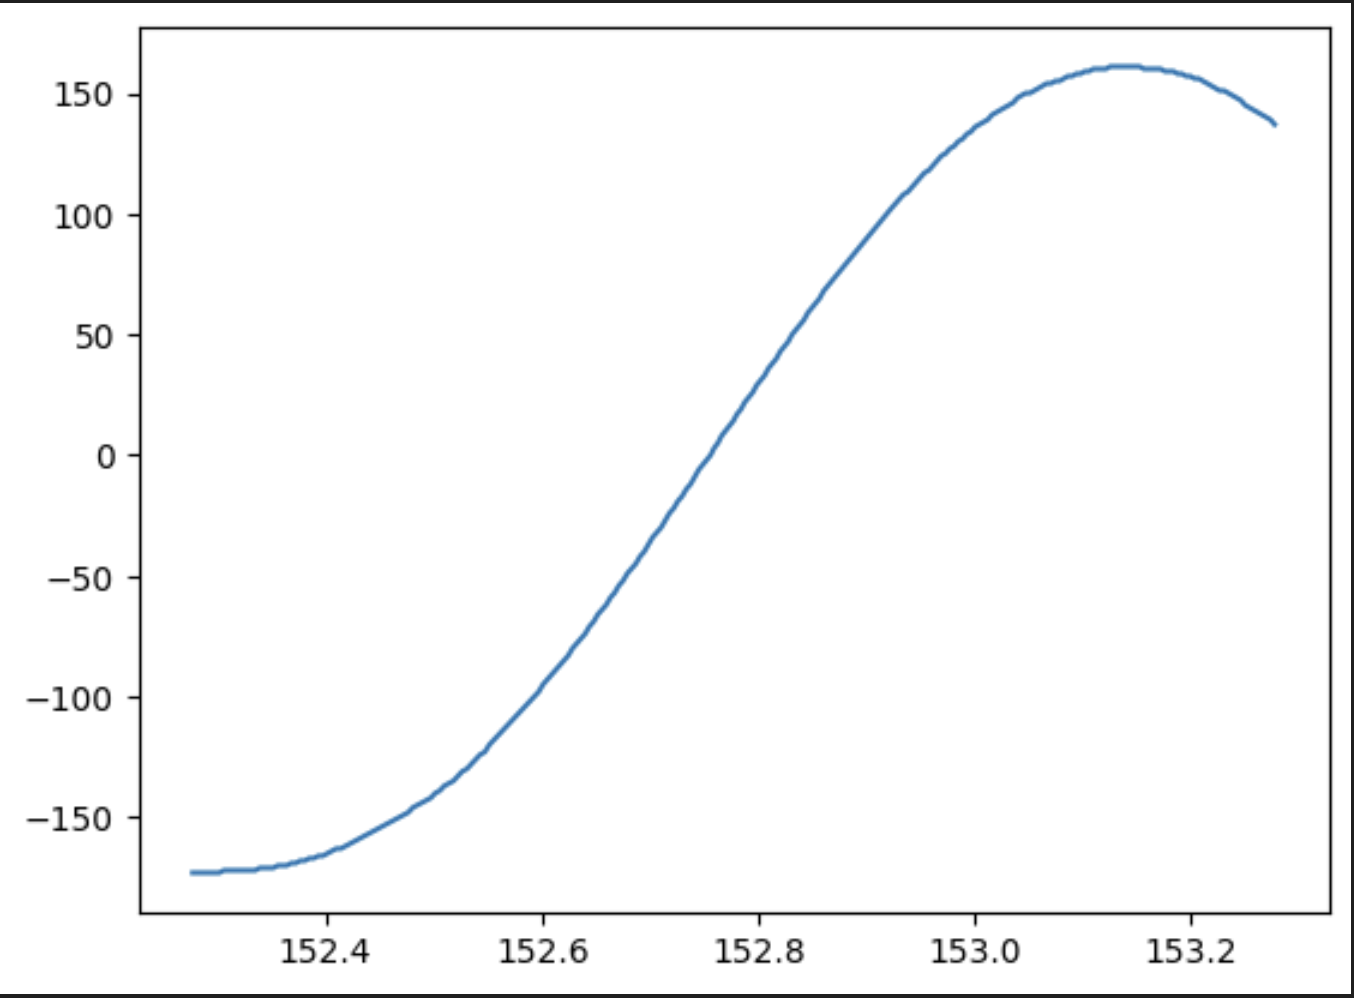

Values plotted in this chart, from the file beside it:
1.522771079999999984e+02, -1.730000000000000000e+02
1.522777279999999962e+02, -1.730000000000000000e+02
1.522783599999999922e+02, -1.730000000000000000e+02
1.522789879999999982e+02, -1.730000000000000000e+02
1.522796160000000043e+02, -1.730000000000000000e+02
1.522810360000000003e+02, -1.730000000000000000e+02
1.522852000000000032e+02, -1.730000000000000000e+02
1.522893559999999979e+02, -1.730000000000000000e+02
1.522935159999999826e+02, -1.730000000000000000e+02
1.522976759999999956e+02, -1.730000000000000000e+02
1.523018359999999802e+02, -1.730000000000000000e+02
1.523059959999999933e+02, -1.720000000000000000e+02
1.523101560000000063e+02, -1.720000000000000000e+02
1.523143159999999909e+02, -1.720000000000000000e+02
1.523184760000000040e+02, -1.720000000000000000e+02
1.523226359999999886e+02, -1.720000000000000000e+02
1.523267960000000016e+02, -1.720000000000000000e+02
1.523309559999999863e+02, -1.720000000000000000e+02
1.523351159999999993e+02, -1.720000000000000000e+02
1.523392759999999839e+02, -1.710000000000000000e+02
1.523434359999999970e+02, -1.710000000000000000e+02
1.523475959999999816e+02, -1.710000000000000000e+02
1.523517599999999845e+02, -1.710000000000000000e+02
1.523559159999999792e+02, -1.700000000000000000e+02
1.523600759999999923e+02, -1.700000000000000000e+02
1.523642360000000053e+02, -1.700000000000000000e+02
1.523683959999999900e+02, -1.690000000000000000e+02
1.523725560000000030e+02, -1.690000000000000000e+02
1.523767159999999876e+02, -1.680000000000000000e+02
1.523808760000000007e+02, -1.680000000000000000e+02
1.523850359999999853e+02, -1.670000000000000000e+02
1.523891959999999983e+02, -1.670000000000000000e+02
1.523933559999999829e+02, -1.660000000000000000e+02
1.523975159999999960e+02, -1.660000000000000000e+02
1.524016759999999806e+02, -1.650000000000000000e+02
1.524058359999999936e+02, -1.640000000000000000e+02
1.524099960000000067e+02, -1.630000000000000000e+02
1.524141559999999913e+02, -1.630000000000000000e+02
1.524183199999999943e+02, -1.620000000000000000e+02
1.524224759999999890e+02, -1.610000000000000000e+02
1.524266360000000020e+02, -1.600000000000000000e+02
1.524307959999999866e+02, -1.590000000000000000e+02
1.524349559999999997e+02, -1.580000000000000000e+02
1.524391159999999843e+02, -1.570000000000000000e+02
1.524432759999999973e+02, -1.560000000000000000e+02
1.524474359999999820e+02, -1.550000000000000000e+02
1.524515959999999950e+02, -1.540000000000000000e+02
1.524557559999999796e+02, -1.530000000000000000e+02
1.524599159999999927e+02, -1.520000000000000000e+02
1.524640760000000057e+02, -1.510000000000000000e+02
1.524682359999999903e+02, -1.500000000000000000e+02
1.524723960000000034e+02, -1.490000000000000000e+02
1.524765559999999880e+02, -1.480000000000000000e+02
1.524807160000000010e+02, -1.460000000000000000e+02
1.524848800000000040e+02, -1.450000000000000000e+02
1.524890359999999987e+02, -1.440000000000000000e+02
1.524931959999999833e+02, -1.430000000000000000e+02
1.524973559999999964e+02, -1.420000000000000000e+02
1.525015159999999810e+02, -1.400000000000000000e+02
1.525056759999999940e+02, -1.390000000000000000e+02
1.525098360000000071e+02, -1.370000000000000000e+02
... 199 more rows
